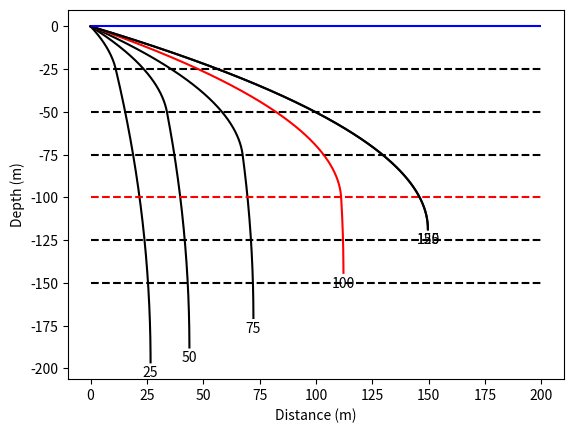

Here is the Python script that generated this plot:
import numpy as np
import matplotlib.pyplot as plt
from scipy.io import loadmat

"""
[redacted]

[redacted]

This script solves the problem of the steady-state configuration of a
flexible pipe being hung in a horizontal current with a weight at the
end.
"""

# Parameters:
# Physical Parameters:
rho_w = 1030
dragcoeff = 2
pipediameter = 0.2
uppervelocity = 0.45
lowervelocity = 0.1
endmass = 200
stratdepth = np.arange(25, 175, 25)
pipelength = 200
g = 9.8
centralvalue = 100
xsize = 1000
maxiterations = 500
tolerance = 1e-06
damping = 0.85

# Aesthetic Settings:
figname = 'HangingPipeProblem_stratdepth_v1.png'
pagesize = (8, 7)
resolution = 300

# Results
results = []
# ------------------------------------------------------

# Work:
# Loop through test variable:
numsamples = len(stratdepth)
centralind = np.abs(stratdepth - centralvalue).argmin()

for d1 in range(numsamples):

    # Make along-pipe grid:
    X_lr = np.linspace(0, pipelength, xsize + 1)
    X_c = 0.5 * (X_lr[:-1] + X_lr[1:])
    dx = X_lr[1] - X_lr[0]

    # Pre-allocate variables:
    Drag_c = np.zeros(xsize)
    Tension_lr = np.zeros(xsize + 1)

    # Make initial guess (semicricle):
    Theta_c = (np.pi / 2) * np.linspace(0.5 / xsize, 1 - 0.5 / xsize, xsize)
    SinTheta_c = np.sin(Theta_c)
    CosTheta_c = np.cos(Theta_c)
    Distance_lr = np.cumsum(np.hstack(([0], dx * CosTheta_c)))
    Depth_lr = np.cumsum(np.hstack(([0], dx * SinTheta_c)))


    # Optional figure - ignore for now
    # figure(1)
    # hold off
    # plot(Distance_lr,-Depth_lr,'k')
    # hold on
    # xlim([0,pipelength])
    # ylim([-pipelength,0])
    # xlabel('Distance (m)')
    # ylabel('Depth (m)')
    # title('Iteration=0')
    # drawnow
    # pause(1)

    # Iterate for convergence:
    done = 0
    iteration = 1
    Theta_c_last = np.copy(Theta_c)

    while done == 0:

        # Identify grid cells fully above the stratification:
        AboveStrat_lr = Depth_lr < stratdepth[d1]
        AboveStrat_c = AboveStrat_lr[:-1] & AboveStrat_lr[1:]

        # Identify the grid cell that straddles the stratification:
        straddleind = np.argmax(AboveStrat_c == 0) if 0 in AboveStrat_c else -1

        Drag_c[:straddleind] = 0.5 * rho_w * (uppervelocity ** 2) * pipediameter * dragcoeff * SinTheta_c[:straddleind]
        Drag_c[straddleind:] = 0.5 * rho_w * (lowervelocity ** 2) * pipediameter * dragcoeff * SinTheta_c[straddleind:]

        # Compute drag force in the grid cell that straddles the stratification:
        if straddleind != -1:
            fractionabove = (stratdepth[d1] - Depth_lr[straddleind]) / (dx * SinTheta_c[straddleind])
            Drag_c[straddleind] = fractionabove * 0.5 * rho_w * (uppervelocity ** 2) * pipediameter * dragcoeff * \
                                  SinTheta_c[straddleind] + (1 - fractionabove) * 0.5 * rho_w * (
                                              lowervelocity ** 2) * pipediameter * dragcoeff * SinTheta_c[straddleind]

        # Interpolate drag to grid edges:
        Drag_lr = np.hstack((Drag_c[0], 0.5 * (Drag_c[:-1] + Drag_c[1:]), Drag_c[-1]))

        # Compute tension
        Tension_lr = (np.cumsum(np.hstack((endmass * g, (dx * Drag_c * CosTheta_c)[::-1]))))[::-1]

        # Compute new angle
        # Compute first cell:
        Theta_c[-1] = np.pi / 2 - 0.5 * dx * Drag_lr[-1] / Tension_lr[-1]
        # Integrate for the rest
        for ii in range(xsize - 2, -1, -1):
            Theta_c[ii] = Theta_c[ii + 1] - dx * Drag_lr[ii + 1] * np.sin(Theta_c[ii + 1]) / Tension_lr[ii + 1]

        # Compute misfit:
        misfit = np.sqrt(np.mean((Theta_c - Theta_c_last) ** 2)) / (np.pi / 2)

        # Apply damping
        Theta_c = Theta_c_last + (1 - damping) * (Theta_c - Theta_c_last)

        # Compute sin and cos
        SinTheta_c = np.sin(Theta_c)
        CosTheta_c = np.cos(Theta_c)

        # Compute new depth and distance
        Distance_lr = np.cumsum(np.hstack(([0], dx * CosTheta_c)))
        Depth_lr = np.cumsum(np.hstack(([0], dx * SinTheta_c)))

        # Optional Figure
        #     figure(1)
        #     plot(Distance_lr,-Depth_lr,'r')
        #     xlabel('Distance (m)')
        #     ylabel('Depth (m)')
        #     title(['Iteration=',num2str(iteration)])
        #     drawnow
        #     pause(1)

        # Break from loop:
        if misfit < tolerance:
            done = 1
            results.append({'Distance_lr': Distance_lr, 'Depth_lr': Depth_lr, 'd1': d1})
        elif iteration > maxiterations:
            print(d1)
            raise Exception('Error: Unable to Converge')
        else:
            iteration += 1
            Theta_c_last = np.copy(Theta_c)
# ------------------------------------------------------

# Make a figure:
for res in results:
    c = 'r' if res['d1'] == centralind else 'k'
    plt.plot(res['Distance_lr'], -res['Depth_lr'], c)
    plt.hlines(-stratdepth[res['d1']], 0, pipelength, c, '--')
    plt.text(res['Distance_lr'][-1], -res['Depth_lr'][-1] - 2, str(stratdepth[res['d1']]), verticalalignment='top',
             horizontalalignment='center')

plt.hlines(0, 0, pipelength, 'b')
plt.xlabel('Distance (m)')
plt.ylabel('Depth (m)')
plt.show()


# test_var = test_vars['Depth_lr'][0]
# np.testing.assert_array_almost_equal(test_var, Depth_lr, decimal=1)
